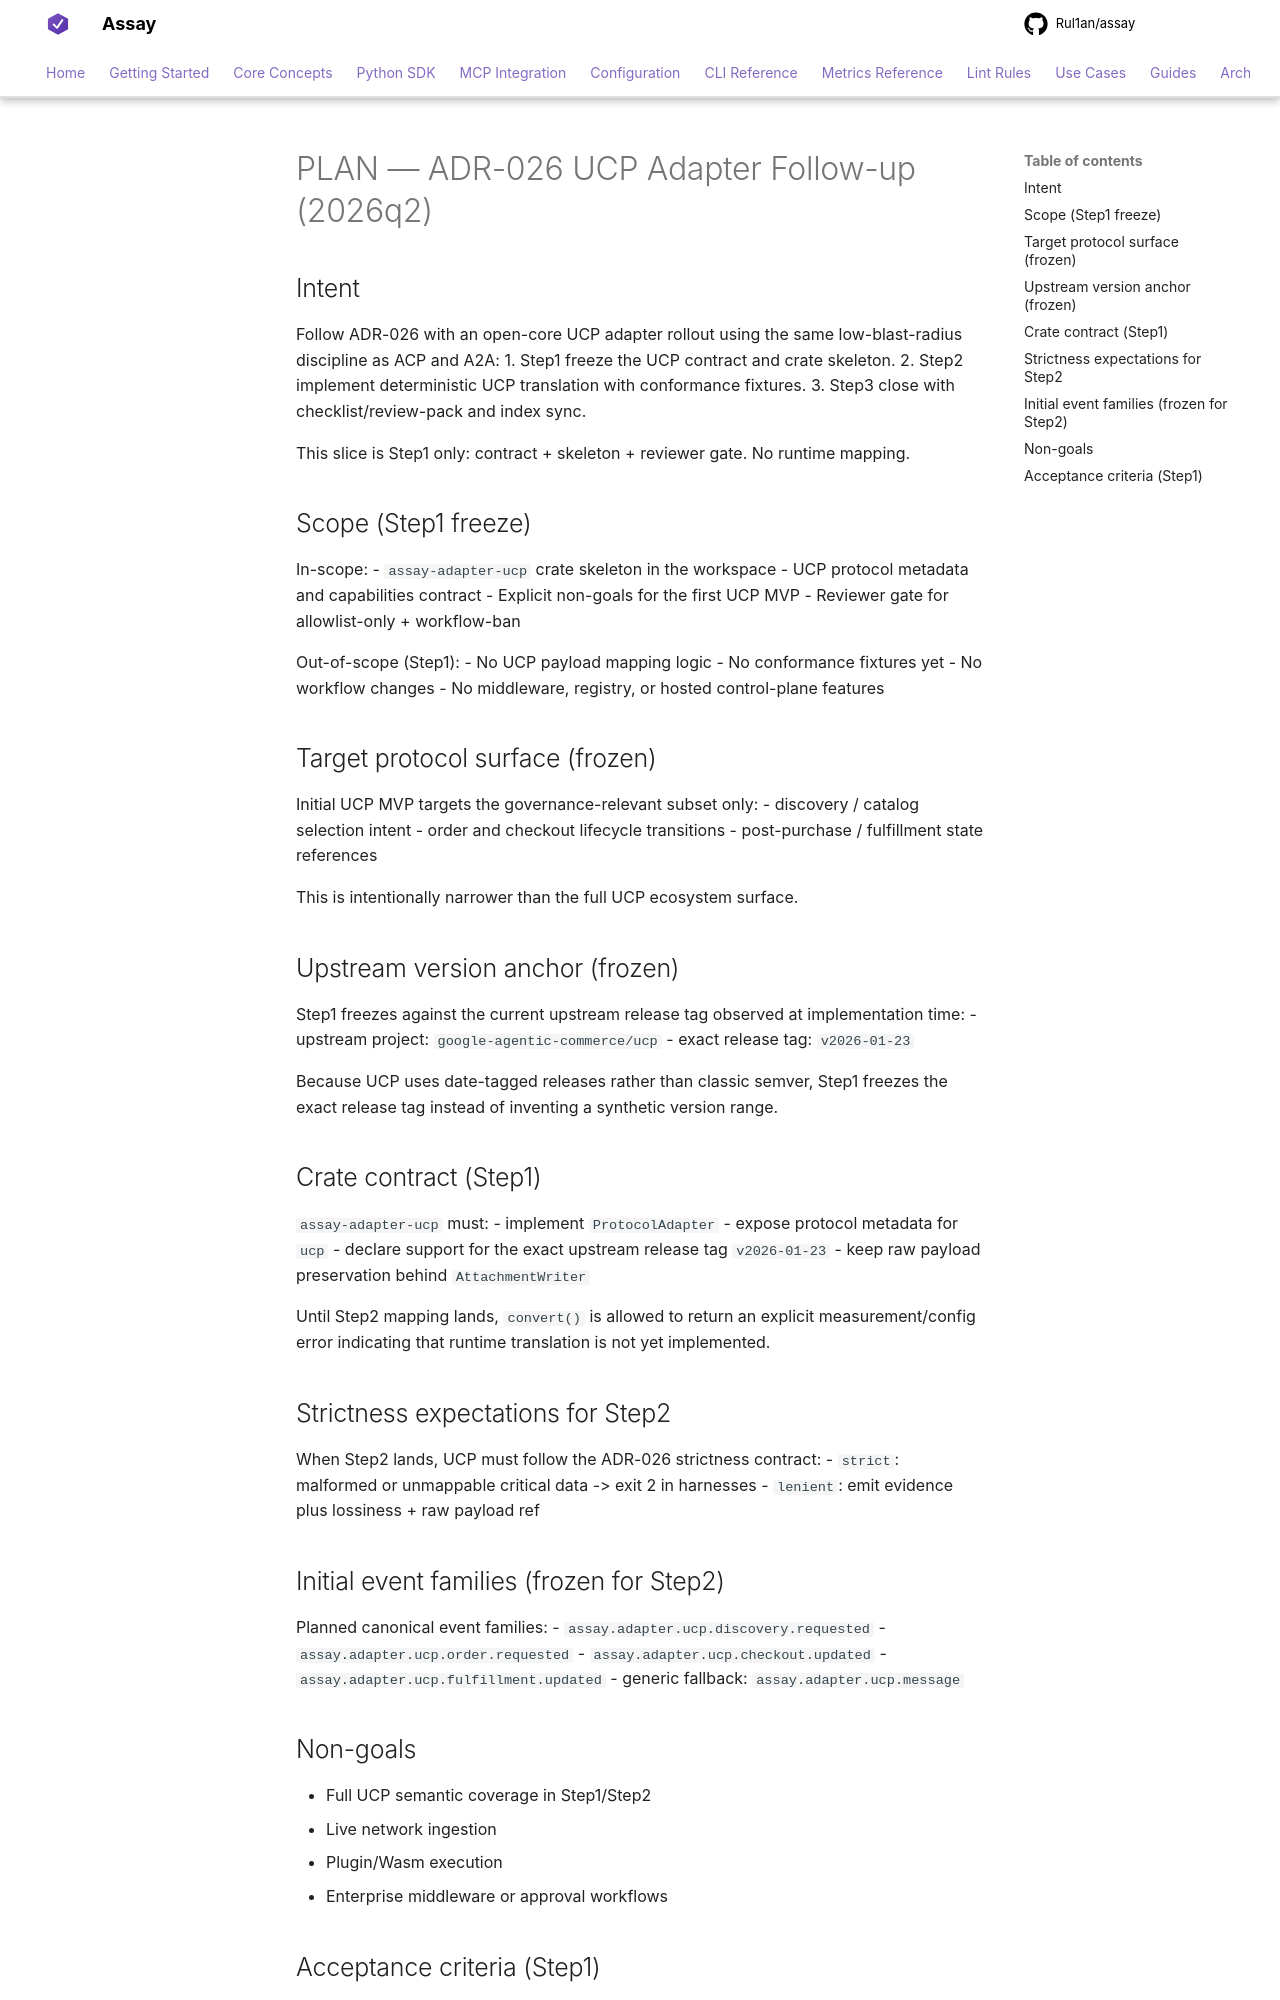

repository: Rul1an/assay · page: architecture/PLAN-ADR-026-UCP-2026q2/index.html · generator: mkdocs

# PLAN — ADR-026 UCP Adapter Follow-up (2026q2)

## Intent
Follow ADR-026 with an open-core UCP adapter rollout using the same low-blast-radius discipline as ACP and A2A:
1. Step1 freeze the UCP contract and crate skeleton.
2. Step2 implement deterministic UCP translation with conformance fixtures.
3. Step3 close with checklist/review-pack and index sync.

This slice is Step1 only: contract + skeleton + reviewer gate. No runtime mapping.

## Scope (Step1 freeze)
In-scope:
- `assay-adapter-ucp` crate skeleton in the workspace
- UCP protocol metadata and capabilities contract
- Explicit non-goals for the first UCP MVP
- Reviewer gate for allowlist-only + workflow-ban

Out-of-scope (Step1):
- No UCP payload mapping logic
- No conformance fixtures yet
- No workflow changes
- No middleware, registry, or hosted control-plane features

## Target protocol surface (frozen)
Initial UCP MVP targets the governance-relevant subset only:
- discovery / catalog selection intent
- order and checkout lifecycle transitions
- post-purchase / fulfillment state references

This is intentionally narrower than the full UCP ecosystem surface.

## Upstream version anchor (frozen)
Step1 freezes against the current upstream release tag observed at implementation time:
- upstream project: `google-agentic-commerce/ucp`
- exact release tag: `v2026-01-23`

Because UCP uses date-tagged releases rather than classic semver, Step1 freezes the exact release tag instead of inventing a synthetic version range.

## Crate contract (Step1)
`assay-adapter-ucp` must:
- implement `ProtocolAdapter`
- expose protocol metadata for `ucp`
- declare support for the exact upstream release tag `v2026-01-23`
- keep raw payload preservation behind `AttachmentWriter`

Until Step2 mapping lands, `convert()` is allowed to return an explicit measurement/config error indicating that runtime translation is not yet implemented.

## Strictness expectations for Step2
When Step2 lands, UCP must follow the ADR-026 strictness contract:
- `strict`: malformed or unmappable critical data -> exit 2 in harnesses
- `lenient`: emit evidence plus lossiness + raw payload ref

## Initial event families (frozen for Step2)
Planned canonical event families:
- `assay.adapter.ucp.discovery.requested`
- `assay.adapter.ucp.order.requested`
- `assay.adapter.ucp.checkout.updated`
- `assay.adapter.ucp.fulfillment.updated`
- generic fallback: `assay.adapter.ucp.message`

## Non-goals
- Full UCP semantic coverage in Step1/Step2
- Live network ingestion
- Plugin/Wasm execution
- Enterprise middleware or approval workflows
